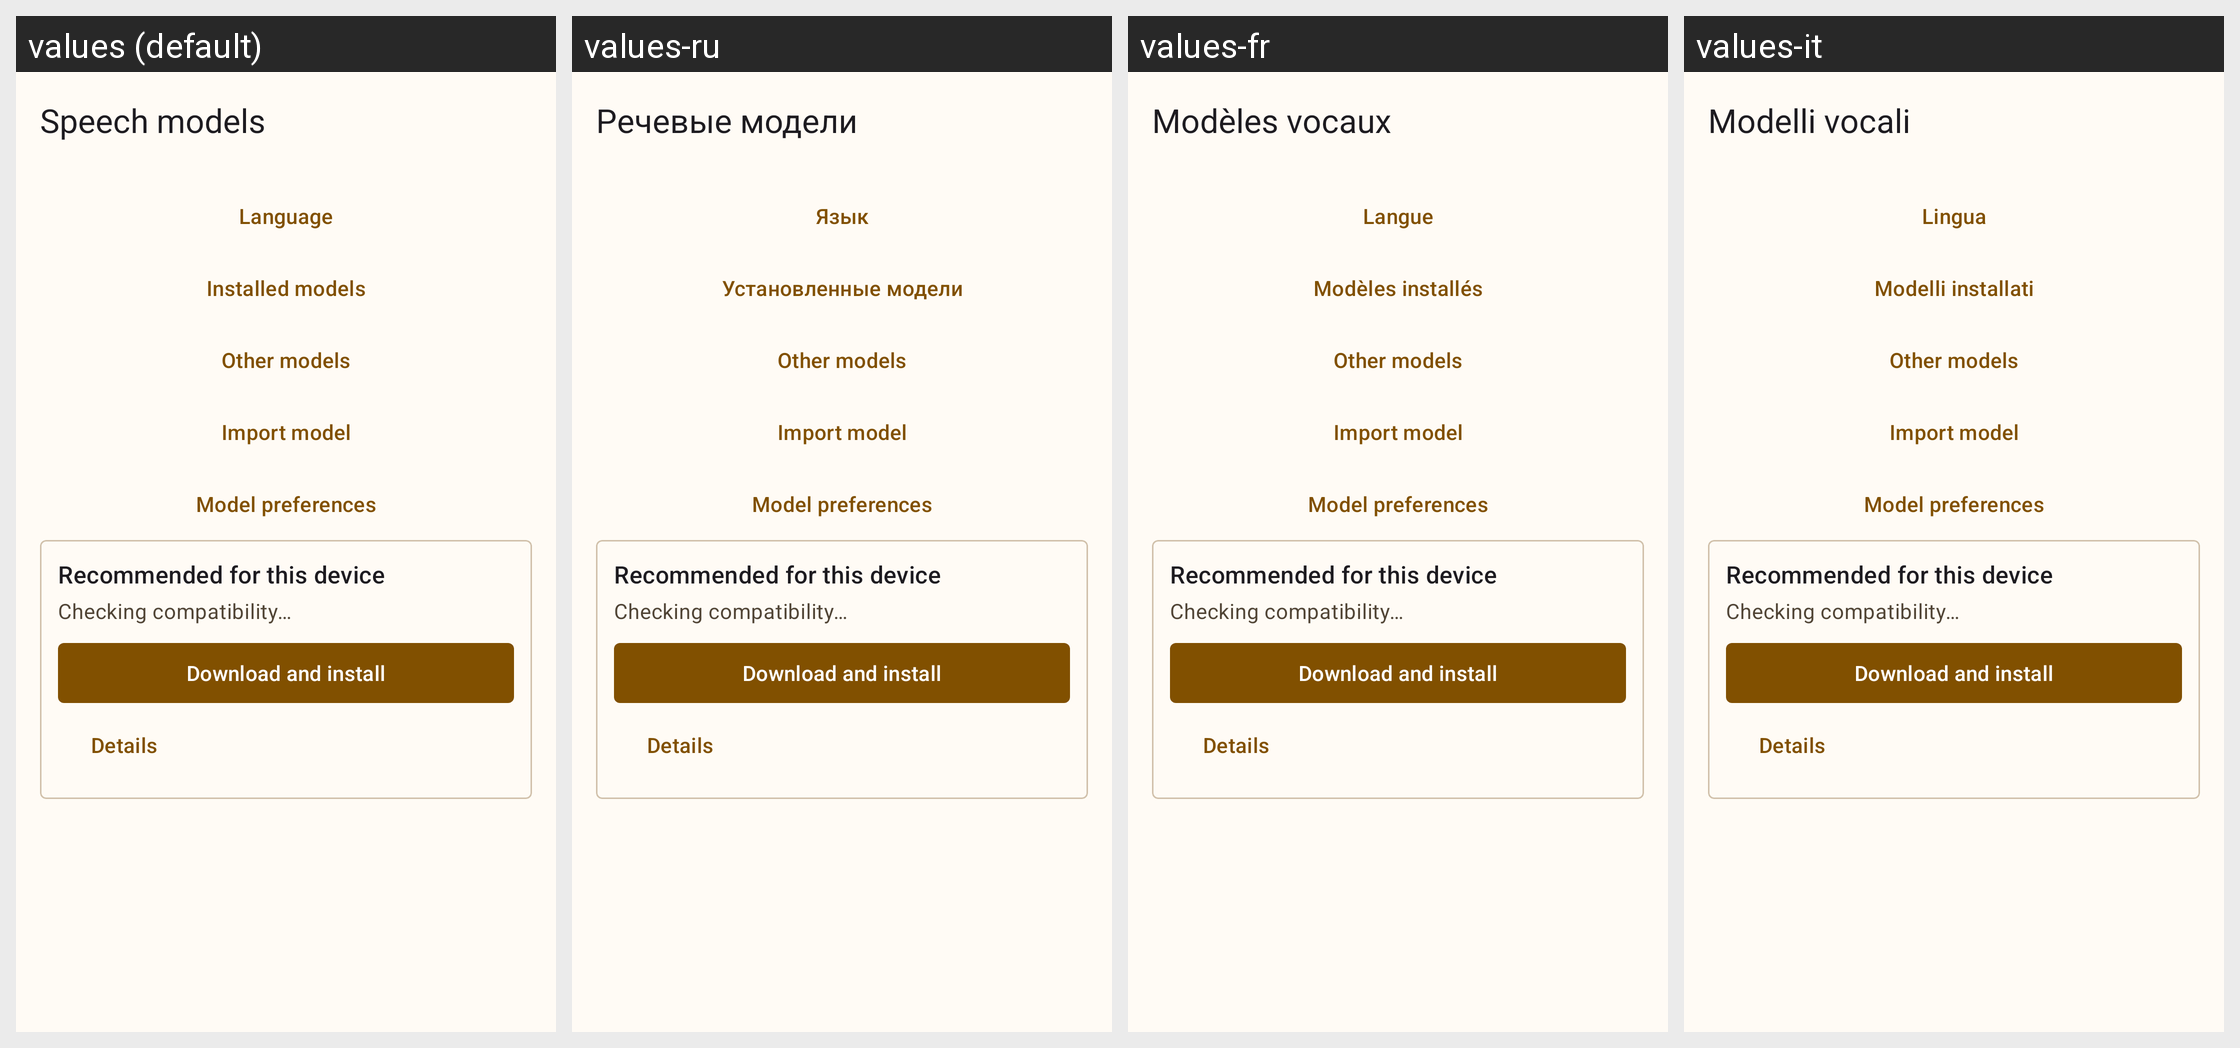

Here is an Android app screen in its default locale and in the app's own translations. Write out the translated-string differences for the strings that appear on this screen.
Android screen res/layout/activity_models.xml rendered under 4 locales, left to right: values (default), values-ru, values-fr, values-it. Device: Nexus 5 (rendered at 1080×1920; each locale shown at half size, 540×960, under a caption strip naming it); theme AppTheme.
Other locales in the repository, not shown: values-de, values-es, values-pt.
Strings drawn on this screen, with the default value and each locale's value (text and hints the layout hard-codes, and strings that could not be matched under every locale, appear in the picture but are not listed):

models_title
  values: Speech models
  values-ru: Речевые модели
  values-fr: Modèles vocaux
  values-it: Modelli vocali

models_language_section
  values: Language
  values-ru: Язык
  values-fr: Langue
  values-it: Lingua

models_active_section
  values: Installed models
  values-ru: Установленные модели
  values-fr: Modèles installés
  values-it: Modelli installati

models_catalog_section
  values: Other models
  values-ru: Other models  [not translated; the default value is used]
  values-fr: Other models  [not translated; the default value is used]
  values-it: Other models  [not translated; the default value is used]

models_import_short
  values: Import model
  values-ru: Import model  [not translated; the default value is used]
  values-fr: Import model  [not translated; the default value is used]
  values-it: Import model  [not translated; the default value is used]

models_preferences
  values: Model preferences
  values-ru: Model preferences  [not translated; the default value is used]
  values-fr: Model preferences  [not translated; the default value is used]
  values-it: Model preferences  [not translated; the default value is used]

models_recommended_section
  values: Recommended for this device
  values-ru: Recommended for this device  [not translated; the default value is used]
  values-fr: Recommended for this device  [not translated; the default value is used]
  values-it: Recommended for this device  [not translated; the default value is used]

models_recommendation_checking
  values: Checking compatibility…
  values-ru: Checking compatibility…  [not translated; the default value is used]
  values-fr: Checking compatibility…  [not translated; the default value is used]
  values-it: Checking compatibility…  [not translated; the default value is used]

models_download_and_use
  values: Download and install
  values-ru: Download and install  [not translated; the default value is used]
  values-fr: Download and install  [not translated; the default value is used]
  values-it: Download and install  [not translated; the default value is used]

models_details
  values: Details
  values-ru: Details  [not translated; the default value is used]
  values-fr: Details  [not translated; the default value is used]
  values-it: Details  [not translated; the default value is used]
